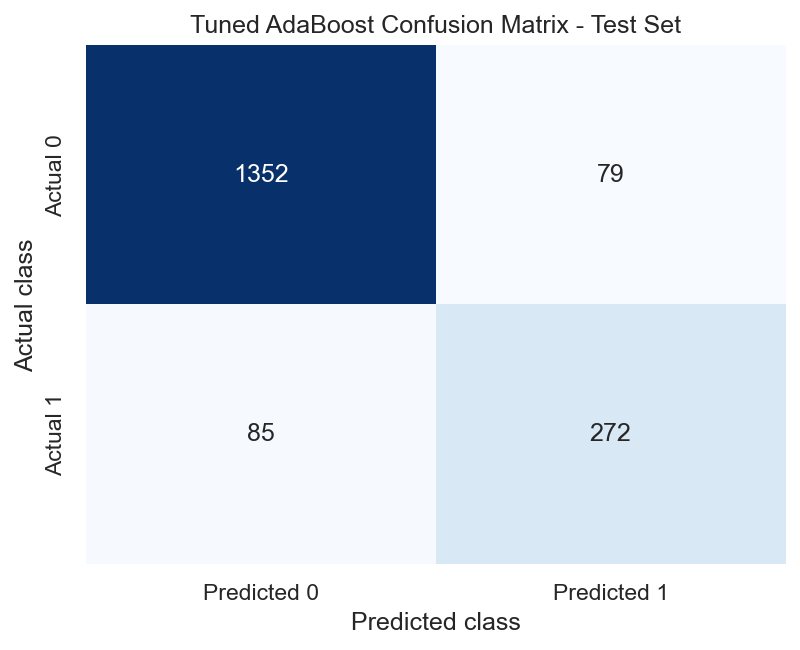

Data behind this chart, as committed beside it:
, predicted_0, predicted_1
actual_0, 1352, 79
actual_1, 85, 272
